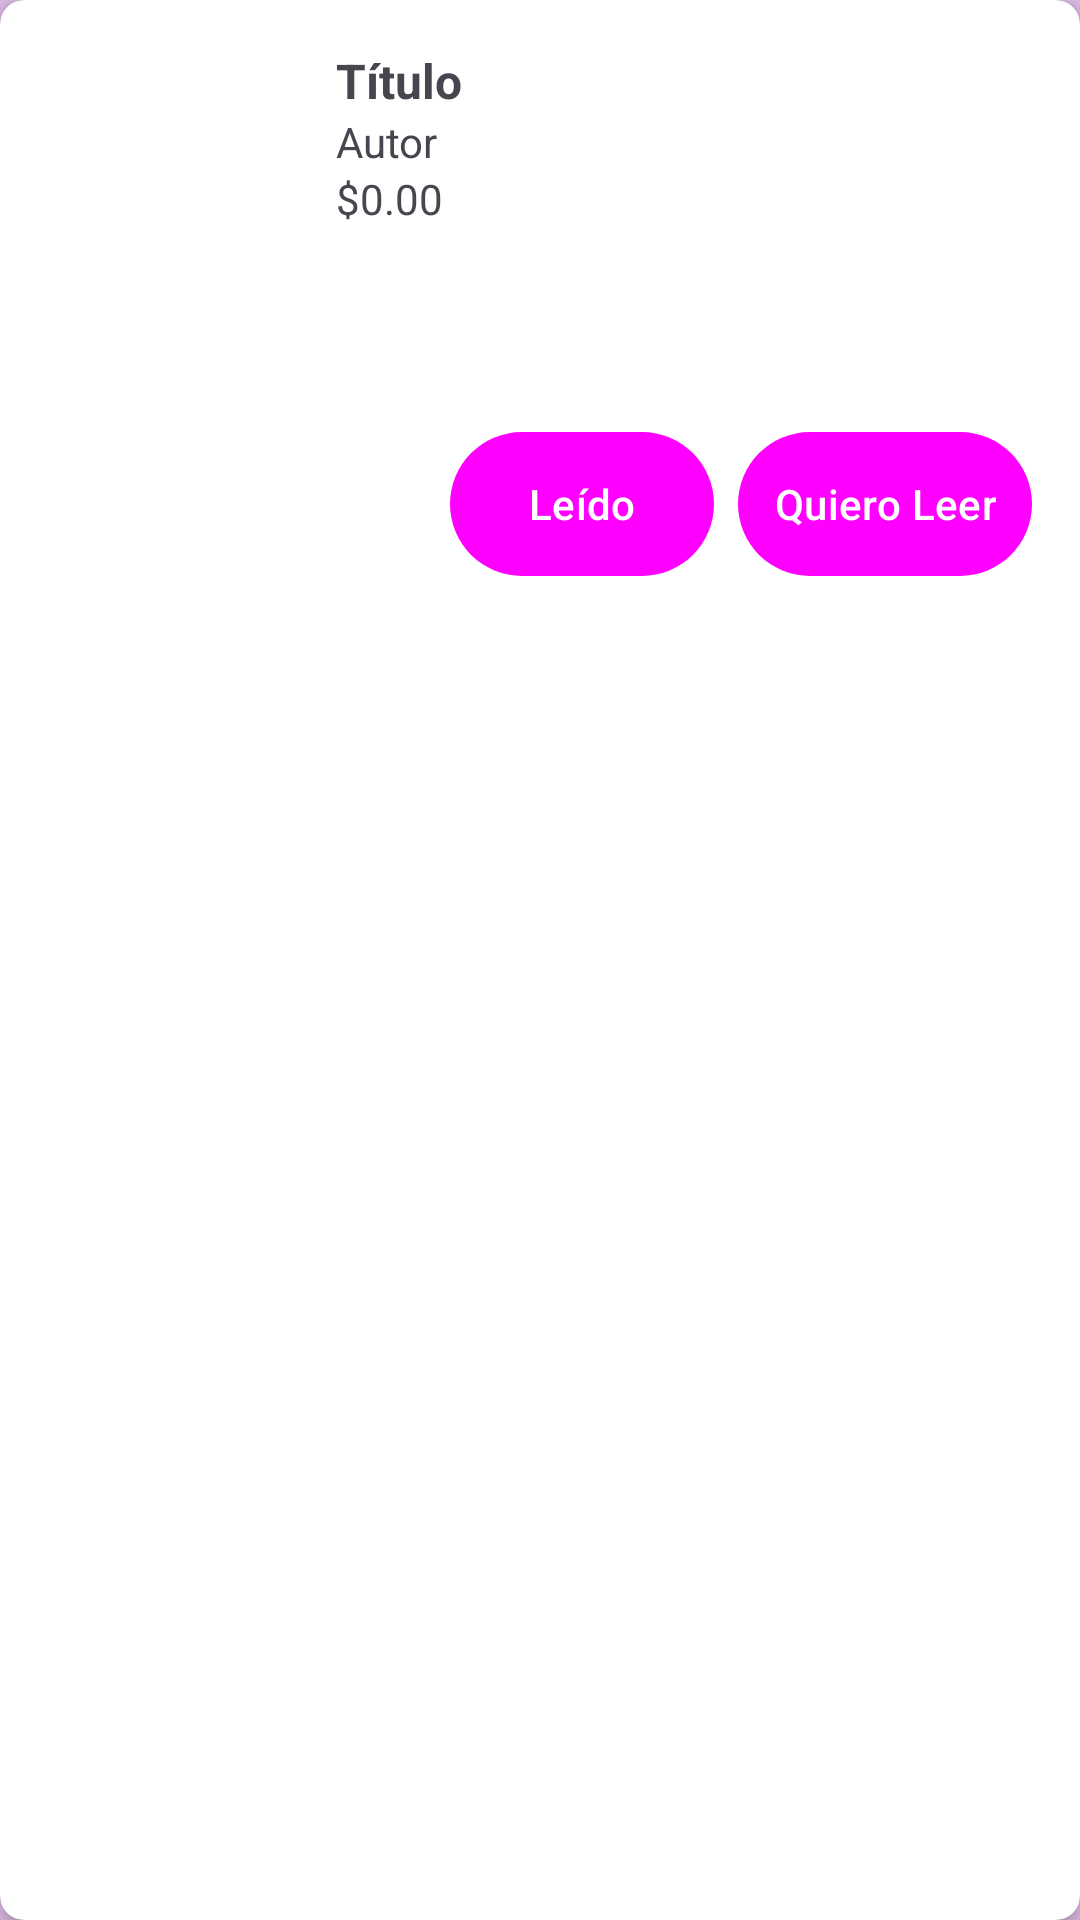

Reconstruct the res/layout file that produces this screen, plus the resources it refers to.
<!-- AndroidManifest.xml: application theme Theme.ProyectoDAS_1 -->
<!-- res/layout/libro.xml -->
<?xml version="1.0" encoding="utf-8"?>
<androidx.cardview.widget.CardView xmlns:android="http://schemas.android.com/apk/res/android"
    xmlns:app="http://schemas.android.com/apk/res-auto"
    android:layout_width="match_parent"
    android:layout_height="wrap_content"
    android:layout_margin="8dp"
    app:cardCornerRadius="8dp"
    app:cardElevation="4dp">

    <LinearLayout
        android:layout_width="match_parent"
        android:layout_height="wrap_content"
        android:orientation="vertical"
        android:padding="16dp">

        <LinearLayout
            android:layout_width="match_parent"
            android:layout_height="wrap_content"
            android:orientation="horizontal">

            <ImageView
                android:id="@+id/portada"
                android:layout_width="80dp"
                android:layout_height="120dp"
                android:contentDescription="Portada del libro"
                android:layout_marginEnd="16dp"/>

            <LinearLayout
                android:layout_width="0dp"
                android:layout_height="wrap_content"
                android:orientation="vertical"
                android:layout_weight="1">

                <TextView
                    android:id="@+id/titulo"
                    android:layout_width="wrap_content"
                    android:layout_height="wrap_content"
                    android:text="Título"
                    android:textSize="16sp"
                    android:textStyle="bold" />

                <TextView
                    android:id="@+id/autor"
                    android:layout_width="wrap_content"
                    android:layout_height="wrap_content"
                    android:text="Autor"
                    android:textSize="14sp" />

                <TextView
                    android:id="@+id/precio"
                    android:layout_width="wrap_content"
                    android:layout_height="wrap_content"
                    android:text="$0.00"
                    android:textSize="14sp" />
            </LinearLayout>

            
            <ImageView
                android:id="@+id/icono_leido"
                android:layout_width="32dp"
                android:layout_height="32dp"
                android:visibility="gone"
                android:src="@drawable/ic_check" />
            <ImageView
                android:id="@+id/icono_quiero_leer"
                android:layout_width="32dp"
                android:layout_height="32dp"
                android:visibility="gone"
                android:src="@drawable/ic_warning" />
        </LinearLayout>

        
        <LinearLayout
            android:layout_width="match_parent"
            android:layout_height="wrap_content"
            android:orientation="horizontal"
            android:gravity="end"
            android:layout_marginTop="8dp">

            <Button
                android:id="@+id/btn_leido"
                android:layout_width="wrap_content"
                android:layout_height="wrap_content"
                android:text="Leído" />

            <Button
                android:id="@+id/btn_quiero_leer"
                android:layout_width="wrap_content"
                android:layout_height="wrap_content"
                android:text="Quiero Leer"
                android:layout_marginStart="8dp"/>
        </LinearLayout>

    </LinearLayout>
</androidx.cardview.widget.CardView>
<!-- resources referenced by this layout -->
<resources>
  <style name="Theme.ProyectoDAS_1" parent="Base.Theme.ProyectoDAS_1" />
  <style name="Base.Theme.ProyectoDAS_1" parent="Theme.Material3.DayNight.NoActionBar">
          
          <item name="colorPrimary">@color/colorPrimary</item>
          <item name="colorPrimaryVariant">@color/colorPrimaryVariant</item>
          <item name="colorSecondary">@color/colorSecondary</item>
          <item name="colorTertiary">@color/colorTertiary</item>
  
          
          <item name="android:windowBackground">@color/colorBackground</item>
          <item name="android:textColorPrimary">@color/colorOnBackground</item>
  
          
          <item name="android:buttonStyle">@style/BotonPastel</item>
      </style>
  <color name="colorPrimary">#9C27B0</color>
  <color name="colorPrimaryVariant">#7B1FA2</color>
  <color name="colorSecondary">#F48FB1</color>
  <color name="colorTertiary">#7986CB</color>
  <color name="colorBackground">#E1BEE7</color>
  <color name="colorOnBackground">#4A148C</color>
  <style name="BotonPastel" parent="Widget.Material3.Button">
          <item name="android:background">@drawable/button_background</item>
          <item name="android:textColor">@color/colorButtonText</item>
          <item name="android:padding">12dp</item>
      </style>
  <!-- drawable button_background (drawable) -->
  <?xml version="1.0" encoding="utf-8"?>
  <shape xmlns:android="http://schemas.android.com/apk/res/android" android:shape="rectangle">
      <corners android:radius="25dp"/>
      <solid android:color="@color/colorButton"/>
  </shape>
  <color name="colorButtonText">#FFFFFF</color>
  <color name="colorButton">#BA68C8</color>
</resources>
